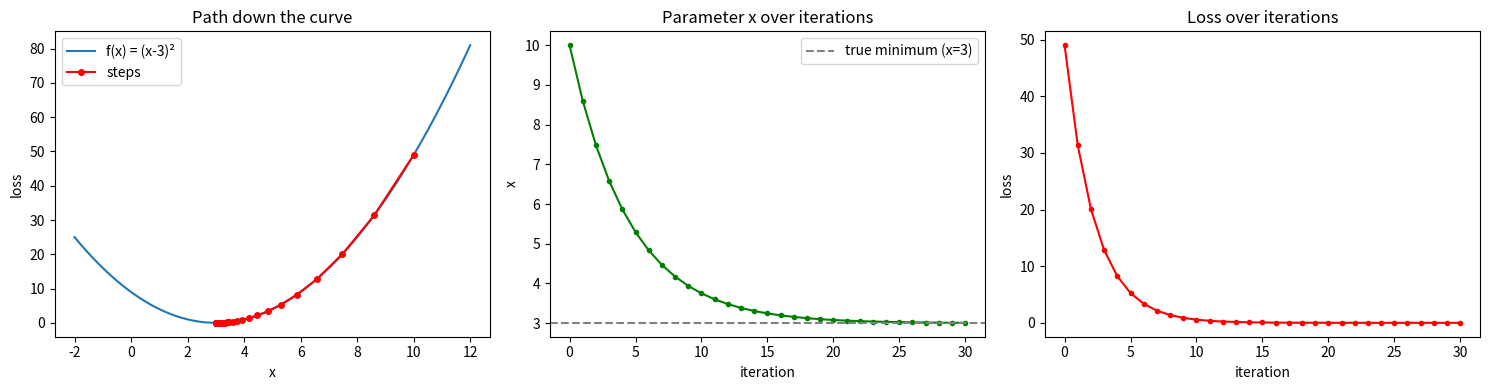

The script that saved this image:
import numpy as np
import matplotlib.pyplot as plt

# 1. Define the function (this is our "loss")
# f(x) = (x - 3)^2   -> lowest point (minimum) is at x = 3
def loss_function(x):
    return (x - 3) ** 2

# 2. Calculate the gradient (derivative)
# d/dx of (x - 3)^2  =  2 * (x - 3)
def gradient(x):
    return 2 * (x - 3)

# 3. Gradient descent
x = 10.0               # starting guess (I start far from the answer)
learning_rate = 0.1    # how big each step is
iterations = 30        # how many steps to take

x_history = [x]                    # store x at every step
loss_history = [loss_function(x)]  # store loss at every step

print("Iter |     x     |   loss   | gradient")
print("-----+-----------+----------+---------")

for i in range(iterations):
    grad = gradient(x)             # slope at current x
    x = x - learning_rate * grad   # THE UPDATE RULE: move opposite to slope

    x_history.append(x)
    loss_history.append(loss_function(x))

    print(f"{i + 1:4d} | {x:9.5f} | {loss_function(x):8.5f} | {grad:8.5f}")

print("\nFinal x:", round(x, 5), "(true minimum is 3)")

# 4 & 5. Visualize
fig, axes = plt.subplots(1, 3, figsize=(15, 4))

# Plot I: the function curve and the path our x took
curve_x = np.linspace(-2, 12, 200)
axes[0].plot(curve_x, loss_function(curve_x), label="f(x) = (x-3)²")
path_x = np.array(x_history)
axes[0].plot(path_x, loss_function(path_x), "ro-", markersize=4, label="steps")
axes[0].set_title("Path down the curve")
axes[0].set_xlabel("x")
axes[0].set_ylabel("loss")
axes[0].legend()

# Plot II: how x changes with iterations
axes[1].plot(x_history, "g-o", markersize=3)
axes[1].axhline(3, color="gray", linestyle="--", label="true minimum (x=3)")
axes[1].set_title("Parameter x over iterations")
axes[1].set_xlabel("iteration")
axes[1].set_ylabel("x")
axes[1].legend()

# Plot III: loss over iterations
axes[2].plot(loss_history, "r-o", markersize=3)
axes[2].set_title("Loss over iterations")
axes[2].set_xlabel("iteration")
axes[2].set_ylabel("loss")

plt.tight_layout()
plt.savefig("gradient_descent_plot.png", dpi=120)
plt.show()
